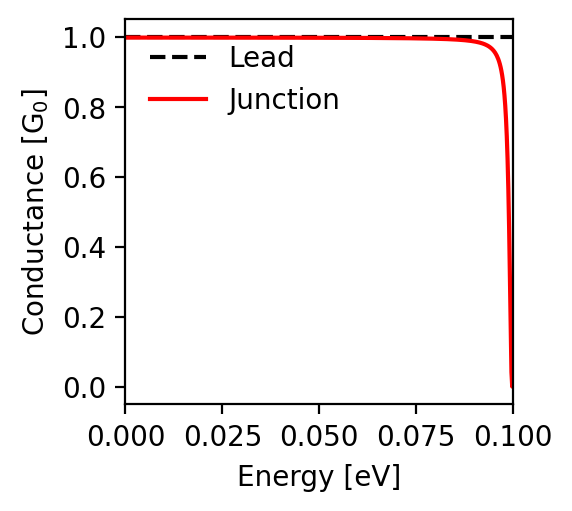

The table this chart was drawn from, first rows:
energy; conductance
-0.1; 0.071
-0.0998; 0.001
-0.0996; 0.042
-0.0994; 0.167
-0.0992; 0.318
-0.099; 0.455
-0.0988; 0.566
-0.0986; 0.652
-0.0984; 0.716
-0.0982; 0.766
-0.098; 0.804
-0.0978; 0.834
-0.0976; 0.857
-0.0974; 0.876
-0.0972; 0.891
-0.097; 0.904
-0.0968; 0.914
-0.0966; 0.923
-0.0964; 0.93
-0.0962; 0.937
-0.096; 0.942
-0.0958; 0.947
-0.0956; 0.951
-0.0954; 0.955
-0.0952; 0.958
-0.095; 0.961
-0.0948; 0.963
-0.0946; 0.966
-0.0944; 0.968
-0.0942; 0.969
-0.094; 0.971
-0.0938; 0.973
-0.0936; 0.974
-0.0934; 0.975
-0.0932; 0.977
-0.093; 0.978
-0.0928; 0.979
-0.0926; 0.98
-0.0924; 0.98
-0.0922; 0.981
-0.092; 0.982
-0.0918; 0.983
-0.0916; 0.983
-0.0914; 0.984
-0.0912; 0.984
-0.091; 0.985
-0.0908; 0.985
-0.0906; 0.986
-0.0904; 0.986
-0.0902; 0.987
-0.09; 0.987
-0.0898; 0.988
-0.0896; 0.988
-0.0894; 0.988
-0.0892; 0.989
-0.089; 0.989
-0.0888; 0.989
-0.0886; 0.989
-0.0884; 0.99
-0.0882; 0.99
... 941 more rows
